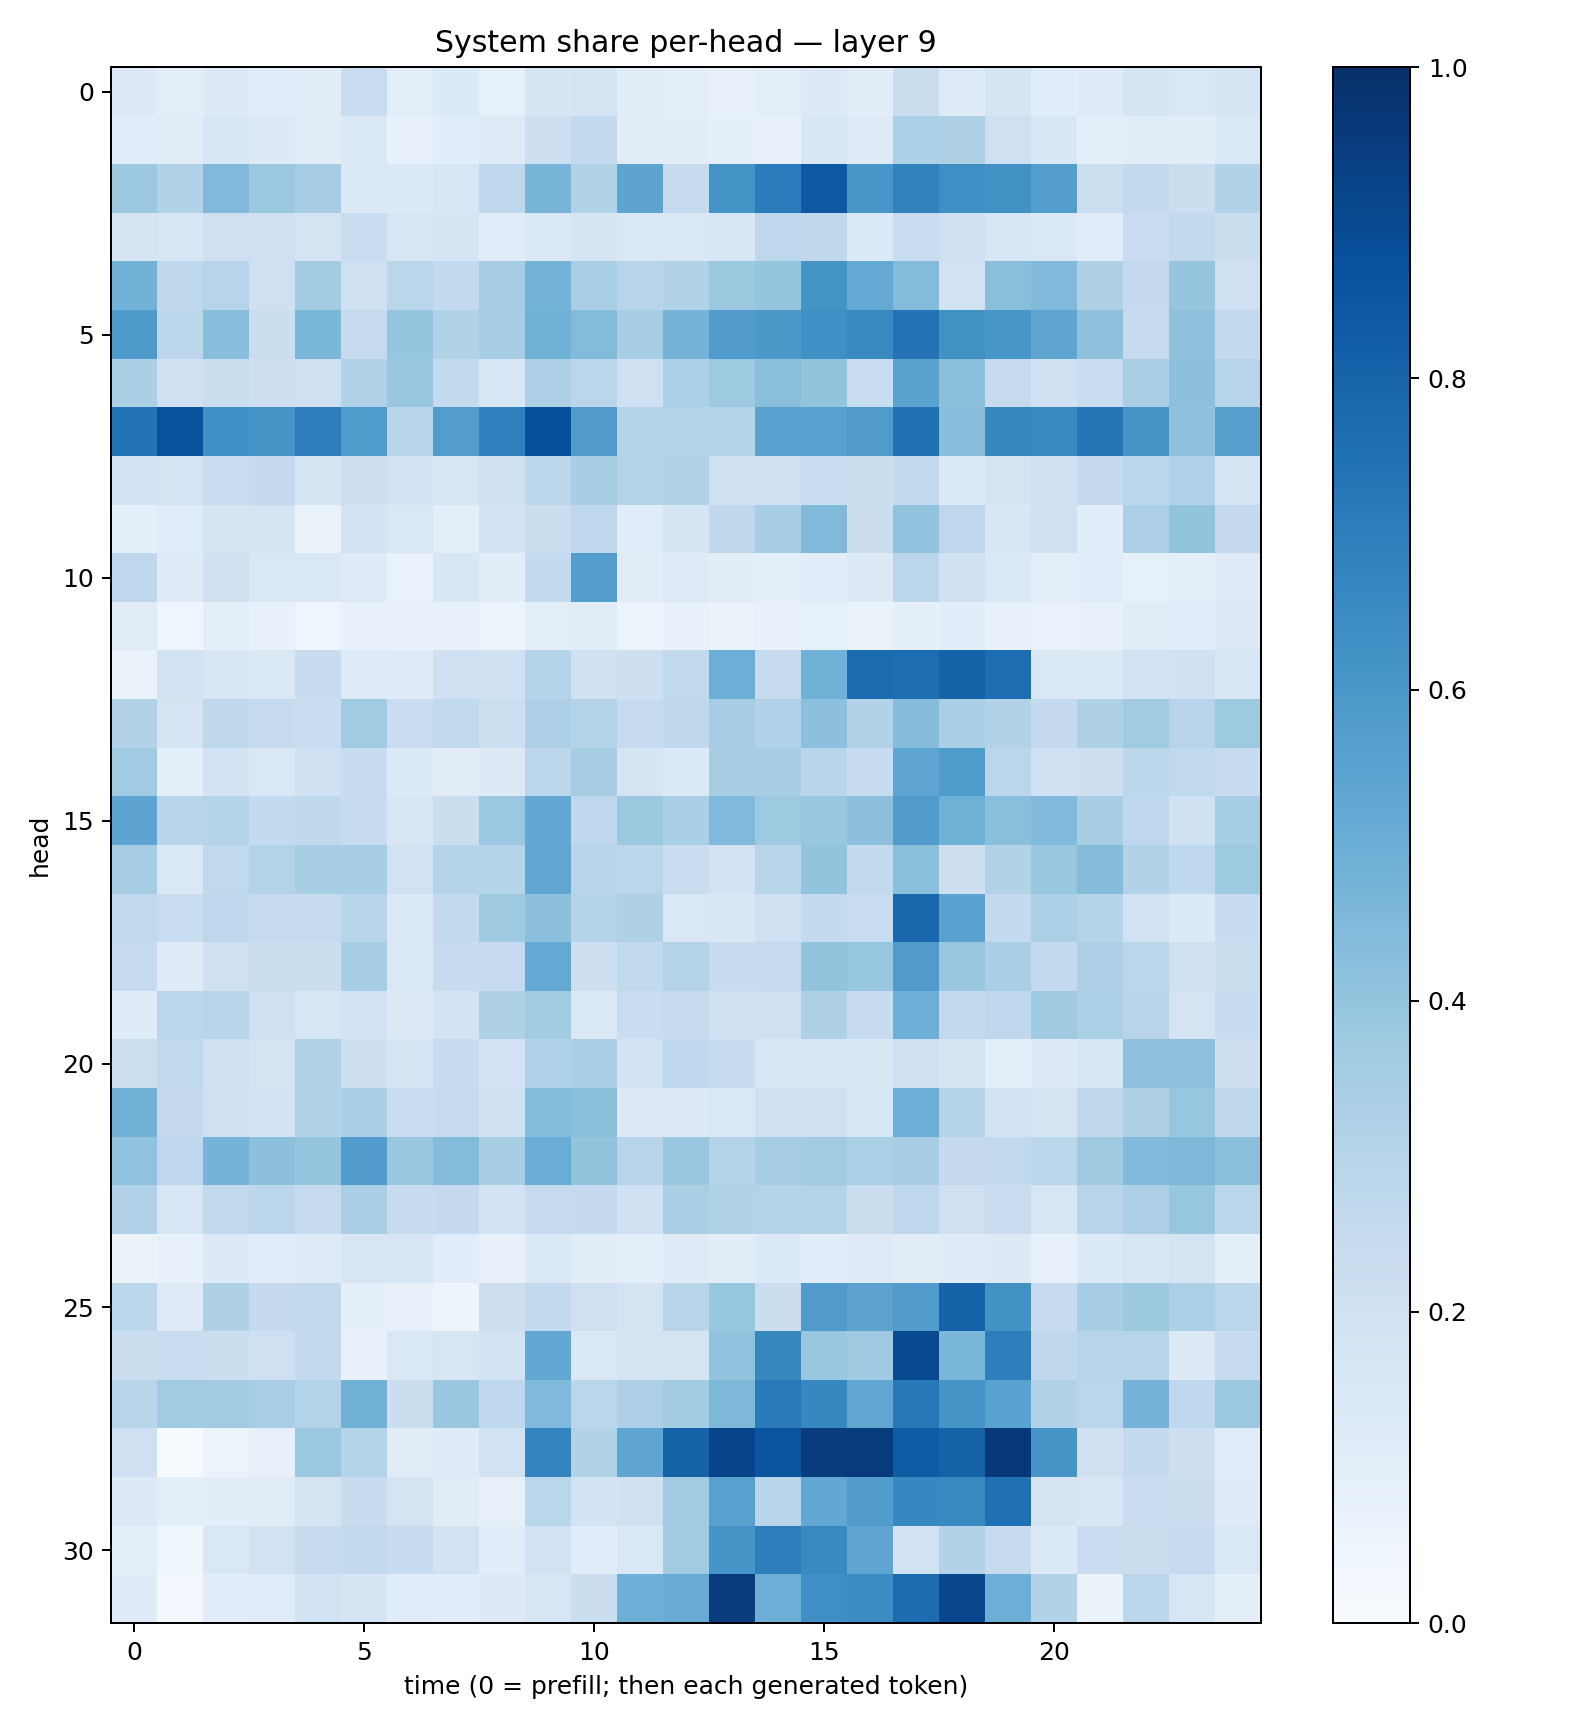

The file beside this chart, header and first rows:
0.13274197, 0.099902906, 0.13144167, 0.10770604, 0.11122256, 0.23296389, 0.1007869, 0.13578226, 0.084263295, 0.17112955, 0.17559461, 0.10330989, 0.09886471, 0.073043995, 0.10062035, 0.12640895, 0.10409669, 0.22363132, 0.121478714, 0.16972663, 0.10892181, 0.11812754, 0.16709708, 0.14155604
0.1071, 0.1127, 0.1554, 0.1277, 0.1098, 0.1462, 0.07296, 0.1081, 0.1236, 0.2129, 0.2599, 0.1125, 0.1028, 0.08726, 0.07693, 0.1504, 0.1234, 0.3295, 0.3206, 0.2047, 0.1508, 0.09553, 0.1025, 0.1117
0.3761, 0.3139, 0.4491, 0.3792, 0.3514, 0.1386, 0.1339, 0.1592, 0.2673, 0.4724, 0.3125, 0.5426, 0.2445, 0.6169, 0.7044, 0.8472, 0.6039, 0.6817, 0.6361, 0.6253, 0.5664, 0.2177, 0.26, 0.2251
0.1792, 0.1591, 0.2094, 0.2054, 0.1763, 0.2327, 0.1605, 0.1717, 0.1163, 0.1414, 0.165, 0.1443, 0.1448, 0.1538, 0.2761, 0.271, 0.1378, 0.2273, 0.2065, 0.1556, 0.1478, 0.1162, 0.2271, 0.2614
0.4773, 0.2714, 0.2944, 0.2058, 0.3559, 0.2069, 0.2867, 0.2541, 0.3508, 0.4751, 0.3385, 0.2939, 0.3158, 0.3775, 0.397, 0.6159, 0.5197, 0.4392, 0.188, 0.4223, 0.4447, 0.322, 0.2536, 0.3979
0.5861, 0.281, 0.4265, 0.2223, 0.4593, 0.2433, 0.3956, 0.3163, 0.3451, 0.4854, 0.4396, 0.3461, 0.4752, 0.576, 0.5953, 0.6314, 0.658, 0.7439, 0.6266, 0.6036, 0.5338, 0.4115, 0.2455, 0.4137
0.3327, 0.2077, 0.2253, 0.2148, 0.2096, 0.3158, 0.3852, 0.2548, 0.1559, 0.3259, 0.2817, 0.2043, 0.332, 0.3726, 0.423, 0.4009, 0.2324, 0.5499, 0.4193, 0.2456, 0.2021, 0.2298, 0.3374, 0.4146
0.7412, 0.8683, 0.6315, 0.6076, 0.703, 0.5839, 0.2894, 0.5712, 0.6933, 0.8808, 0.5805, 0.3044, 0.3017, 0.3027, 0.5547, 0.5524, 0.5804, 0.7464, 0.4284, 0.6607, 0.6577, 0.7299, 0.6077, 0.4086
0.1856, 0.1748, 0.2286, 0.251, 0.1716, 0.214, 0.1943, 0.1509, 0.2068, 0.2787, 0.3452, 0.3072, 0.3134, 0.2034, 0.2098, 0.2337, 0.2225, 0.2543, 0.1365, 0.1722, 0.1996, 0.2535, 0.2876, 0.3173
0.09179, 0.1158, 0.1669, 0.1789, 0.06554, 0.1817, 0.143, 0.09964, 0.1845, 0.2238, 0.2754, 0.1159, 0.1695, 0.2723, 0.3474, 0.4466, 0.2242, 0.4033, 0.2743, 0.1528, 0.2088, 0.1062, 0.3281, 0.399
0.2771, 0.1203, 0.1986, 0.1412, 0.1452, 0.1222, 0.06958, 0.151, 0.1055, 0.2544, 0.5669, 0.1101, 0.1213, 0.1023, 0.09918, 0.1141, 0.1314, 0.2816, 0.2018, 0.1374, 0.09686, 0.1151, 0.08329, 0.09169
0.1117, 0.04469, 0.09762, 0.07153, 0.04451, 0.07699, 0.07244, 0.0726, 0.05969, 0.09753, 0.1108, 0.05424, 0.07473, 0.0631, 0.07469, 0.08252, 0.063, 0.09016, 0.107, 0.07441, 0.06977, 0.07705, 0.1102, 0.1135
0.06266, 0.1882, 0.1553, 0.1409, 0.2363, 0.1237, 0.1176, 0.2103, 0.1982, 0.2979, 0.1991, 0.2114, 0.2628, 0.4988, 0.2446, 0.4847, 0.7687, 0.7656, 0.8067, 0.7652, 0.1456, 0.1394, 0.1898, 0.2
0.3111, 0.1736, 0.2726, 0.2457, 0.2332, 0.3638, 0.2274, 0.2633, 0.216, 0.3258, 0.3063, 0.2478, 0.2718, 0.3479, 0.3179, 0.417, 0.3118, 0.435, 0.3374, 0.3088, 0.2536, 0.3228, 0.3667, 0.2962
0.3668, 0.09189, 0.1824, 0.1414, 0.2096, 0.2399, 0.133, 0.1122, 0.1251, 0.2788, 0.3495, 0.1665, 0.135, 0.3402, 0.3412, 0.2923, 0.2379, 0.5381, 0.5837, 0.2824, 0.2019, 0.2144, 0.2783, 0.2627
0.5427, 0.2918, 0.3002, 0.256, 0.2705, 0.2407, 0.1486, 0.2195, 0.3818, 0.5246, 0.2692, 0.3759, 0.3354, 0.4466, 0.374, 0.3859, 0.4154, 0.576, 0.4909, 0.4221, 0.4445, 0.3399, 0.2677, 0.1959
0.3514, 0.1437, 0.2648, 0.3078, 0.3458, 0.3473, 0.1913, 0.3032, 0.3007, 0.53, 0.291, 0.2838, 0.2294, 0.1815, 0.2903, 0.4005, 0.2584, 0.4197, 0.2135, 0.3088, 0.3864, 0.4349, 0.3109, 0.2658
0.2647, 0.2329, 0.2755, 0.2448, 0.2449, 0.2899, 0.145, 0.2615, 0.3676, 0.4159, 0.2992, 0.3213, 0.1436, 0.1523, 0.206, 0.2541, 0.2325, 0.7852, 0.5541, 0.2544, 0.3293, 0.2974, 0.1913, 0.134
0.2472, 0.1195, 0.2038, 0.2223, 0.2207, 0.3449, 0.1424, 0.2385, 0.243, 0.5222, 0.2126, 0.2625, 0.3077, 0.2384, 0.2482, 0.4012, 0.3939, 0.5809, 0.3858, 0.3368, 0.2616, 0.3265, 0.2857, 0.2046
0.1196, 0.2797, 0.2909, 0.2034, 0.1579, 0.1855, 0.1285, 0.1835, 0.3237, 0.3578, 0.1431, 0.2306, 0.2455, 0.207, 0.2046, 0.3236, 0.2417, 0.493, 0.2611, 0.2688, 0.3696, 0.3292, 0.2939, 0.172
0.2158, 0.2622, 0.2013, 0.1777, 0.3112, 0.2127, 0.1793, 0.2365, 0.1829, 0.3196, 0.3381, 0.1857, 0.2675, 0.241, 0.1545, 0.1635, 0.1507, 0.2035, 0.1751, 0.1015, 0.1278, 0.1571, 0.4127, 0.4132
0.4779, 0.2535, 0.2077, 0.1849, 0.3143, 0.3336, 0.2325, 0.2464, 0.1971, 0.4382, 0.4218, 0.1324, 0.128, 0.1424, 0.2032, 0.2074, 0.1535, 0.4987, 0.302, 0.187, 0.172, 0.2718, 0.3237, 0.3914
0.4057, 0.2747, 0.4731, 0.4166, 0.3952, 0.575, 0.3854, 0.4413, 0.3428, 0.5047, 0.401, 0.2957, 0.3832, 0.3006, 0.3479, 0.3597, 0.3313, 0.3475, 0.2529, 0.2613, 0.2888, 0.3699, 0.4418, 0.4533
0.32, 0.162, 0.2654, 0.2793, 0.243, 0.3397, 0.2358, 0.2533, 0.1875, 0.2491, 0.2517, 0.2029, 0.3377, 0.3134, 0.3034, 0.3058, 0.2232, 0.2752, 0.2085, 0.2303, 0.1592, 0.2946, 0.3274, 0.391
0.06446, 0.07166, 0.126, 0.1092, 0.122, 0.1575, 0.159, 0.1073, 0.07387, 0.1371, 0.1043, 0.09518, 0.1212, 0.1028, 0.1402, 0.1067, 0.1241, 0.1024, 0.1199, 0.1309, 0.07532, 0.1335, 0.1617, 0.176
0.2804, 0.1216, 0.3229, 0.2505, 0.2591, 0.08695, 0.08168, 0.0497, 0.2136, 0.2572, 0.2042, 0.1777, 0.2906, 0.3941, 0.2229, 0.5797, 0.5451, 0.5751, 0.8022, 0.6221, 0.2489, 0.3449, 0.3761, 0.3295
0.2251, 0.2328, 0.2217, 0.2035, 0.2613, 0.0706, 0.1455, 0.1592, 0.1827, 0.5265, 0.1413, 0.1743, 0.1781, 0.4044, 0.6603, 0.3858, 0.3678, 0.8987, 0.4582, 0.6971, 0.2697, 0.2931, 0.2943, 0.1319
0.2913, 0.3641, 0.3649, 0.3389, 0.3051, 0.4841, 0.2226, 0.3874, 0.2677, 0.447, 0.2853, 0.3259, 0.3585, 0.4548, 0.714, 0.6641, 0.5295, 0.7211, 0.6062, 0.5546, 0.3091, 0.2827, 0.4755, 0.2695
0.2076, 0.007618, 0.05456, 0.08025, 0.3812, 0.2974, 0.1125, 0.1206, 0.1905, 0.674, 0.3091, 0.5372, 0.8082, 0.9212, 0.8589, 0.9528, 0.9535, 0.8306, 0.8064, 0.9679, 0.6072, 0.1992, 0.2554, 0.2119
0.1328, 0.09605, 0.1018, 0.1117, 0.1759, 0.2399, 0.1774, 0.1107, 0.08151, 0.2861, 0.1838, 0.1974, 0.3644, 0.5561, 0.2918, 0.5241, 0.5762, 0.6649, 0.6568, 0.7524, 0.1648, 0.1491, 0.227, 0.222
0.09889, 0.03532, 0.1463, 0.1952, 0.246, 0.2597, 0.2415, 0.1875, 0.1091, 0.1937, 0.1076, 0.1423, 0.3607, 0.6091, 0.7001, 0.6548, 0.5353, 0.194, 0.3164, 0.2434, 0.1356, 0.2304, 0.2209, 0.2495
0.1192, 0.02901, 0.1079, 0.1153, 0.1908, 0.1707, 0.116, 0.1082, 0.1263, 0.1611, 0.22, 0.4937, 0.5094, 0.952, 0.4929, 0.6328, 0.6483, 0.7717, 0.9073, 0.4968, 0.3134, 0.06502, 0.2819, 0.1586
